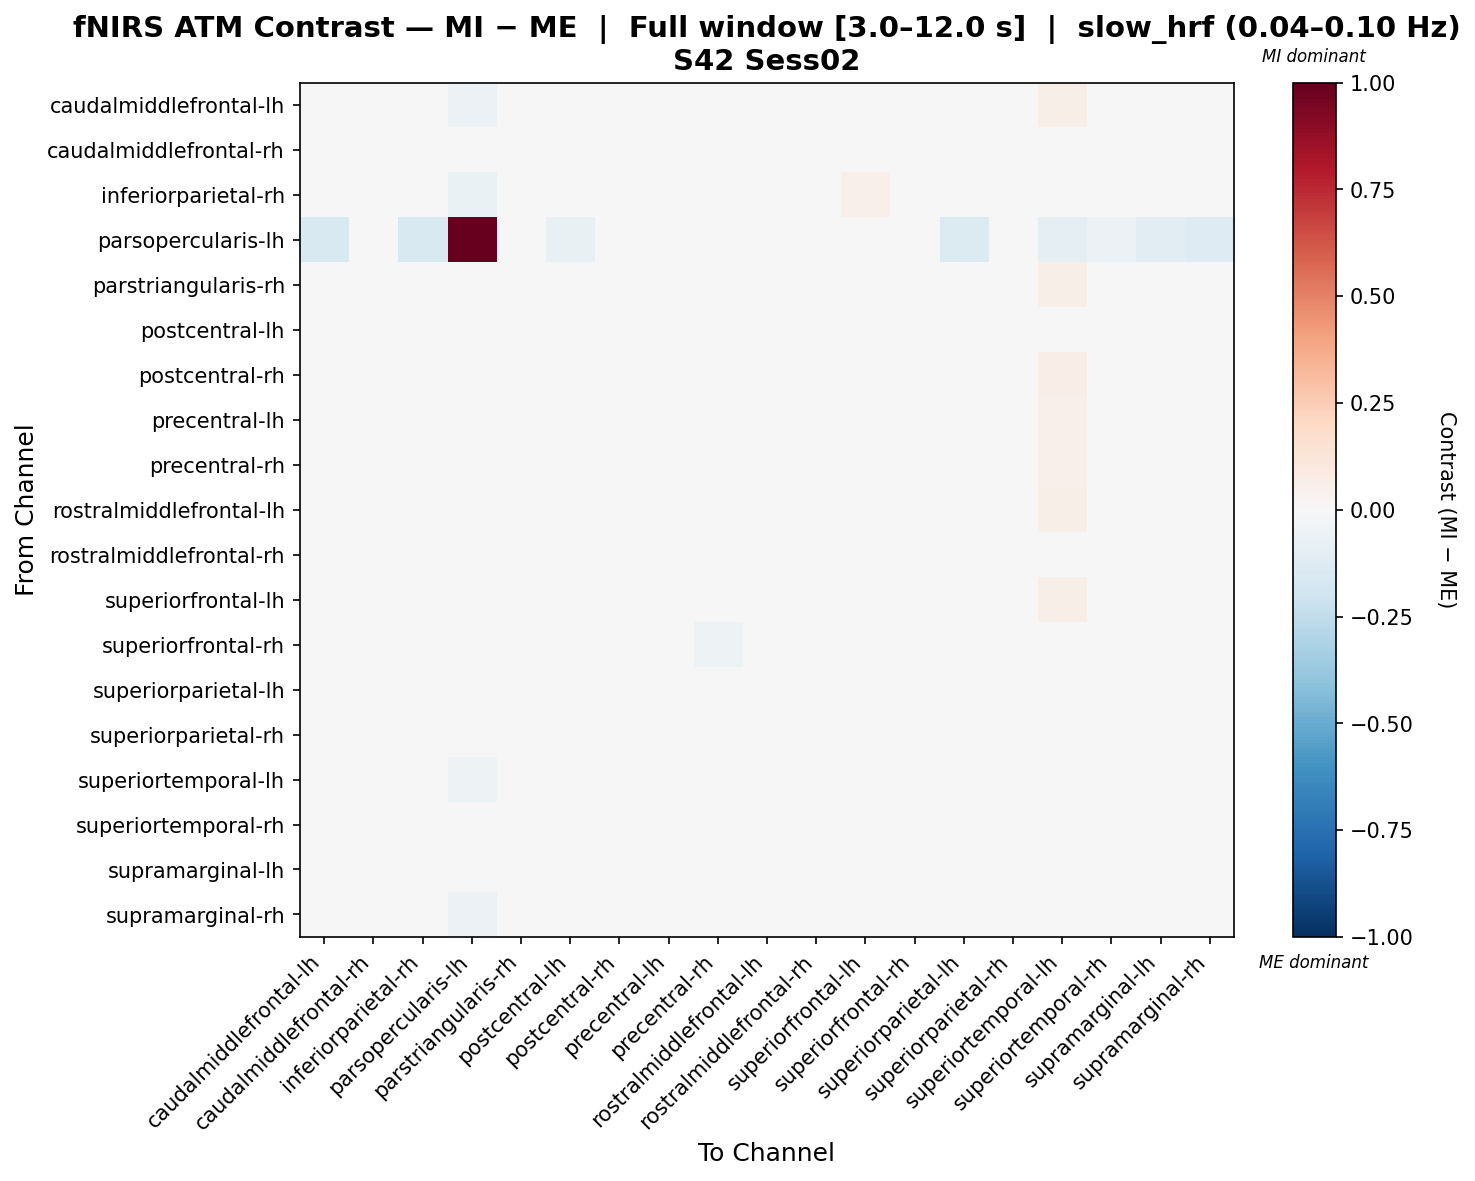

Data behind this chart, as committed beside it:
, caudalmiddlefrontal-lh, caudalmiddlefrontal-rh, inferiorparietal-rh, parsopercularis-lh, parstriangularis-rh, postcentral-lh, postcentral-rh, precentral-lh, precentral-rh, rostralmiddlefrontal-lh, rostralmiddlefrontal-rh, superiorfrontal-lh, superiorfrontal-rh, superiorparietal-lh, superiorparietal-rh, superiortemporal-lh, superiortemporal-rh, supramarginal-lh, supramarginal-rh
caudalmiddlefrontal-lh, -0.03898, 0.03307, -0.002738, -0.05823, 0.0112, -0.02709, 0.01308, 0.005762, -0.009495, 0.01761, 0.009744, 0.01489, -0.02147, -0.02385, -0.001009, 0.05962, 0.001147, 0.001357, 0.01538
caudalmiddlefrontal-rh, 0.0175, -0.02248, 0.02271, -0.01274, 0.0133, -0.0229, 0.01362, 0.005638, -0.01402, 0.01874, -0.01161, 0.02018, -0.02049, -0.01718, -0.03955, 0.02933, 0.00575, -0.005657, 0.01986
inferiorparietal-rh, -0.03726, 0.02198, -0.04362, -0.06762, 0.00554, -0.0217, 0.03006, 0.02596, 0.01836, 0.02516, 0.02048, 0.05092, 0.02889, -0.03402, 0.02289, 0.009938, -0.002539, -0.02883, -0.02461
parsopercularis-lh, -0.1494, 0.00338, -0.1506, 1.0, -0.00811, -0.07717, -0.01464, -0.0185, -0.00929, -0.01165, -0.01079, -0.01315, -0.008976, -0.1366, 0.003458, -0.0957, -0.05671, -0.1151, -0.1305
parstriangularis-rh, 0.000281, 0.009655, 0.01792, -0.01606, 0.03527, -0.03046, 0.002931, -0.006901, -0.03212, 0.008755, -0.005562, 0.01908, -0.04503, -0.02402, -0.02528, 0.05836, -0.001144, -0.000294, 0.03461
postcentral-lh, -0.01869, -0.003232, 0.009316, -0.02448, -0.006254, -0.00976, 0.004679, 0.002799, 0.001271, 0.007769, -0.003248, 0.03882, 0.02811, -0.009937, 0.001156, 0.01875, -0.008011, -0.0128, -0.01625
postcentral-rh, 0.009093, 0.02351, 0.03904, -0.01812, 0.004731, -0.006479, -0.02756, -0.02467, -0.04082, -0.02507, -0.006983, -0.01175, -0.04423, 0.01461, -0.03125, 0.06317, 0.02119, 0.02194, 0.03963
precentral-lh, 0.003773, 0.01585, 0.03098, -0.02177, 0.006817, -0.007152, -0.01802, -0.008599, -0.03094, -0.0156, -0.006591, 0.007464, -0.03711, 0.004452, -0.03541, 0.05166, 0.01661, 0.009194, 0.03439
precentral-rh, 0.006975, 0.01484, 0.04075, -0.01623, -0.003337, 0.01222, -0.02054, -0.01935, -0.03041, -0.01151, -0.007053, 0.002825, -0.04442, 0.003567, -0.03513, 0.05262, -0.001567, 0.01763, 0.03813
rostralmiddlefrontal-lh, 0.01231, 0.01773, 0.03196, -0.01738, 0.01145, -0.01241, -0.02525, -0.02765, -0.03695, -0.0188, -0.003169, -0.02002, -0.04023, 0.01336, -0.02873, 0.05566, 0.03156, 0.01807, 0.0385
rostralmiddlefrontal-rh, 0.008048, 0.004379, 0.03249, -0.01915, 0.001031, -0.009107, 0.003237, -0.007023, -0.02092, 0.003538, -0.02431, 0.01217, -0.03152, -0.004632, -0.04018, 0.04513, 0.002171, 0.006964, 0.03768
superiorfrontal-lh, 0.009443, 0.0102, 0.04449, -0.01736, 0.01459, 0.004907, -0.04497, -0.02488, -0.03964, -0.03744, -0.00777, -0.018, -0.03139, 0.02208, -0.03684, 0.06171, 0.03437, 0.02211, 0.0344
superiorfrontal-rh, -0.006612, -0.0004035, 0.04846, -0.003361, -0.02276, 0.02837, -0.03486, -0.03164, -0.05436, -0.01939, -0.02594, 0.00912, -0.01547, 0.02906, -0.008633, 0.04222, 0.004129, 0.01889, 0.04316
superiorparietal-lh, -0.02631, -0.002424, 0.004696, -0.03695, -0.009824, -0.01173, 0.02229, 0.01767, -0.004316, 0.02648, -0.0002048, 0.04429, 0.02734, -0.0323, 0.01218, 0.01825, -0.01668, -0.02053, -0.01193
superiorparietal-rh, 0.008447, -0.02005, 0.04783, 0.006198, -0.004008, 0.0004043, -0.01899, -0.02364, -0.03737, -0.006901, -0.02696, -0.005851, -0.003218, 0.01771, -0.0228, 0.0358, 0.004822, 0.01755, 0.03102
superiortemporal-lh, 0.01932, 0.003212, -0.009483, -0.05441, 0.0258, -0.02859, 0.0329, 0.02491, 0.003755, 0.03343, 0.01284, 0.04681, -0.009989, -0.03921, -0.01605, -0.03826, 0.008492, -0.02609, 0.01062
superiortemporal-rh, -0.01026, 0.00816, 0.01998, -0.02715, -0.0005721, -0.02353, 0.01455, 0.0108, -0.02749, 0.03177, -0.005306, 0.03416, -0.01725, -0.02233, -0.01568, 0.04926, -0.03465, -0.005716, 0.02126
supramarginal-lh, -0.006724, 0.003536, 0.001051, -0.03876, 0.005309, -0.02629, 0.0271, 0.00979, 0.001282, 0.02396, 0.002692, 0.03795, 0.0091, -0.03033, -0.0003127, 0.01541, -0.001715, -0.02911, -0.003937
supramarginal-rh, -0.01432, 0.01638, -0.01696, -0.05541, 0.01584, -0.04828, 0.02766, 0.02463, 0.008279, 0.03029, 0.0279, 0.03035, 0.01891, -0.04272, 0.00642, 0.03527, 0.002995, -0.02829, -0.03894
